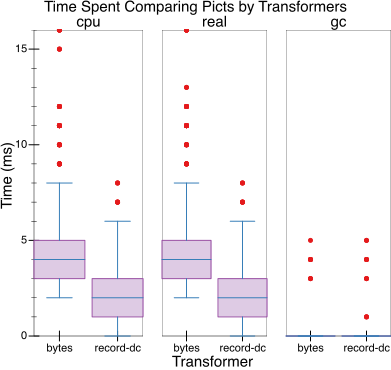

Source data for this figure (header and first rows):
bench, cpu, real, gc
bytes, 16, 16, 0
bytes, 8, 8, 0
bytes, 12, 12, 0
bytes, 11, 11, 0
bytes, 11, 11, 0
bytes, 10, 10, 0
bytes, 4, 4, 0
bytes, 4, 4, 0
bytes, 4, 4, 0
bytes, 4, 4, 0
bytes, 4, 4, 0
bytes, 5, 5, 0
bytes, 4, 4, 0
bytes, 5, 5, 0
bytes, 4, 4, 0
bytes, 4, 4, 0
bytes, 4, 4, 0
bytes, 4, 4, 0
bytes, 4, 4, 0
bytes, 4, 4, 0
bytes, 4, 4, 0
bytes, 4, 4, 0
bytes, 5, 5, 0
bytes, 5, 5, 0
bytes, 5, 5, 0
bytes, 6, 6, 0
bytes, 6, 6, 0
bytes, 6, 6, 0
bytes, 5, 5, 0
bytes, 6, 6, 0
bytes, 5, 5, 0
bytes, 6, 6, 0
bytes, 5, 5, 0
bytes, 5, 6, 0
bytes, 5, 5, 0
bytes, 7, 7, 0
bytes, 6, 6, 0
bytes, 6, 6, 0
bytes, 4, 4, 0
bytes, 5, 5, 0
bytes, 4, 4, 0
bytes, 4, 4, 0
bytes, 5, 5, 0
bytes, 6, 6, 0
bytes, 6, 6, 0
bytes, 6, 6, 0
bytes, 4, 4, 0
bytes, 5, 5, 0
bytes, 4, 4, 0
bytes, 4, 4, 0
bytes, 4, 4, 0
bytes, 5, 5, 0
bytes, 4, 4, 0
bytes, 4, 4, 0
bytes, 4, 4, 0
bytes, 5, 5, 0
bytes, 4, 4, 0
bytes, 4, 4, 0
bytes, 4, 5, 0
bytes, 5, 5, 0
... 11,580 more rows
